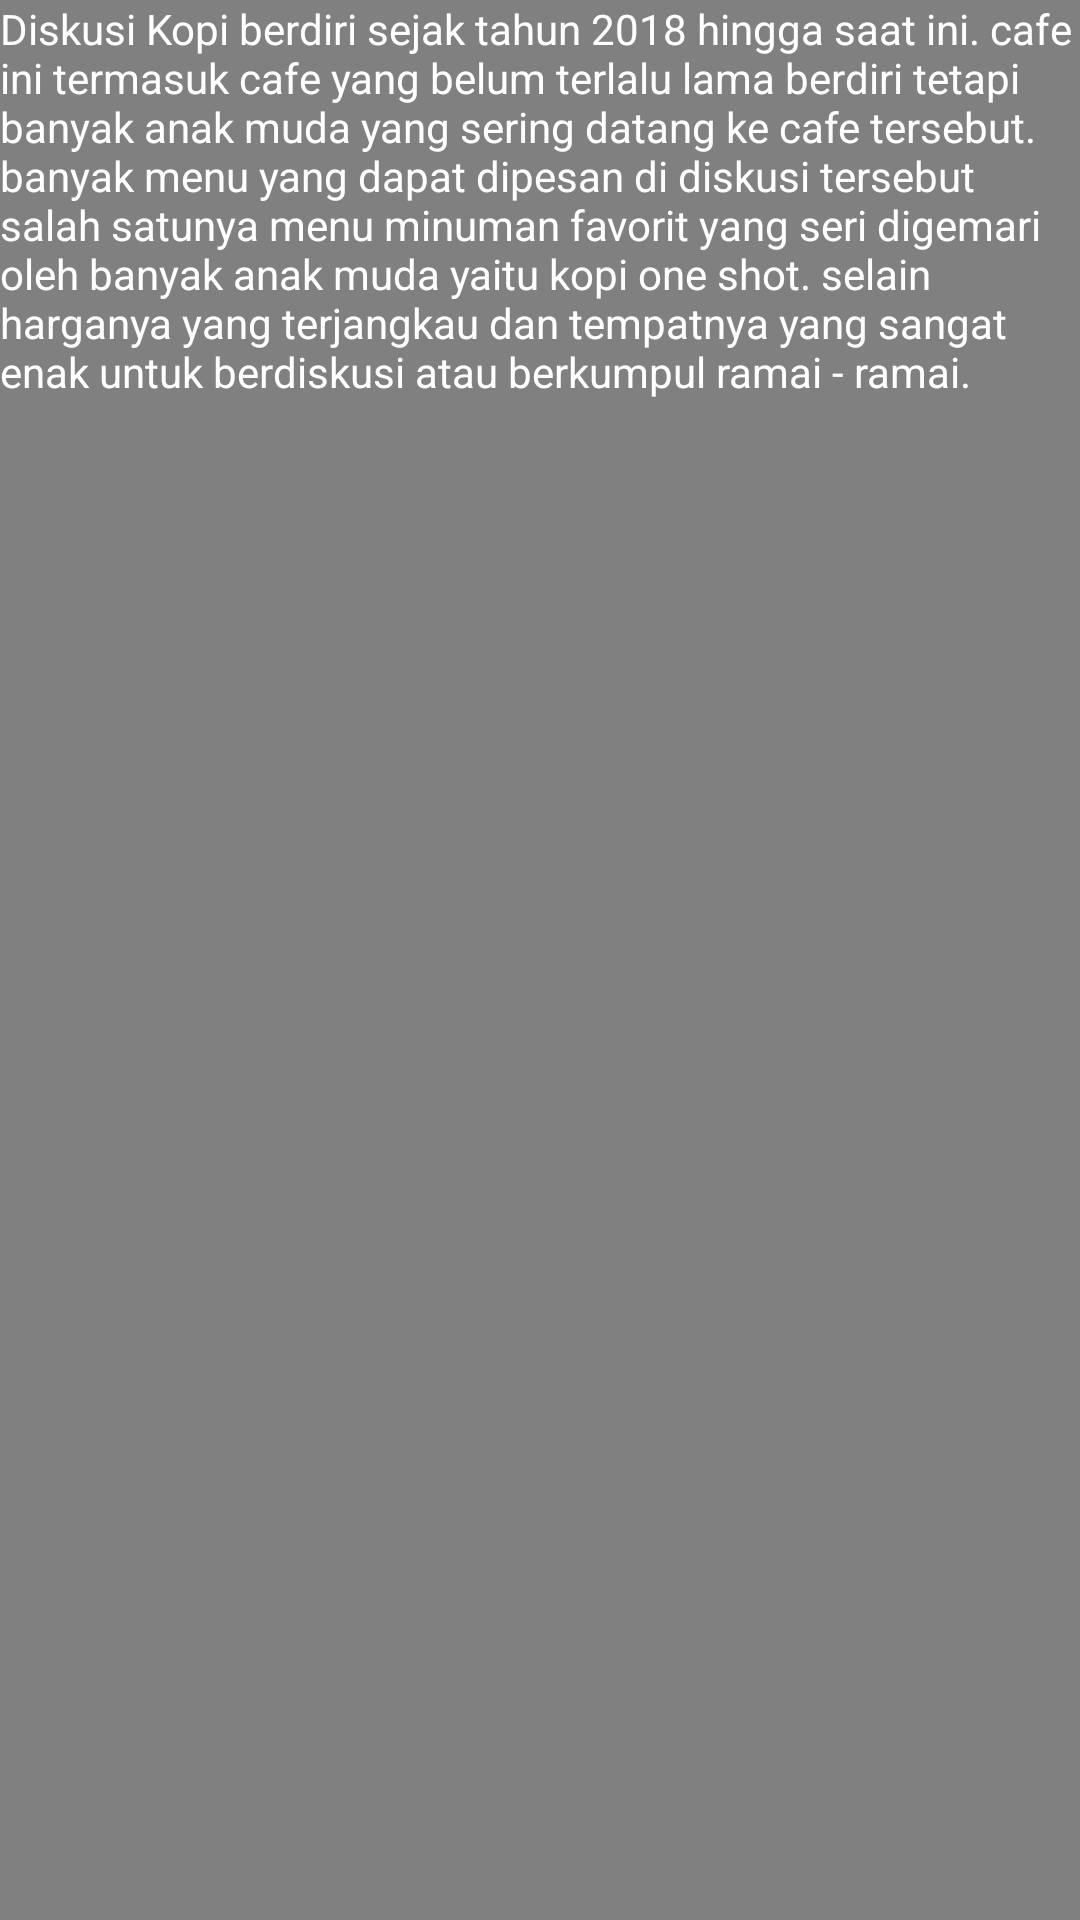

Produce the Android XML layout that renders to this screen, including the resource entries it uses.
<!-- AndroidManifest.xml: application theme Theme.DiskusiKopi -->
<!-- res/layout/activity_profil.xml -->
<?xml version="1.0" encoding="utf-8"?>
<androidx.constraintlayout.widget.ConstraintLayout xmlns:android="http://schemas.android.com/apk/res/android"
    xmlns:app="http://schemas.android.com/apk/res-auto"
    xmlns:tools="http://schemas.android.com/tools"
    android:layout_width="match_parent"
    android:layout_height="match_parent"
    android:background="#808080"
    tools:context=".profil">

    <TextView
        android:id="@+id/textView"
        android:layout_width="wrap_content"
        android:layout_height="wrap_content"
        android:textColor="@color/white"
        android:text="Diskusi Kopi berdiri sejak tahun 2018 hingga saat ini. cafe ini termasuk cafe yang belum terlalu lama berdiri tetapi banyak anak muda yang sering datang ke cafe tersebut. banyak menu yang dapat dipesan di diskusi tersebut salah satunya menu minuman favorit yang seri digemari oleh banyak anak muda yaitu kopi one shot. selain harganya yang terjangkau dan tempatnya yang sangat enak untuk berdiskusi atau berkumpul ramai - ramai. "
        tools:layout_editor_absoluteX="0dp"
        tools:layout_editor_absoluteY="1dp" />
</androidx.constraintlayout.widget.ConstraintLayout>
<!-- resources referenced by this layout -->
<resources>
  <style name="Theme.DiskusiKopi" parent="Theme.MaterialComponents.DayNight.DarkActionBar">
          
          <item name="colorPrimary">@color/purple_500</item>
          <item name="colorPrimaryVariant">@color/purple_700</item>
          <item name="colorOnPrimary">@color/white</item>
          
          <item name="colorSecondary">@color/teal_200</item>
          <item name="colorSecondaryVariant">@color/teal_700</item>
          <item name="colorOnSecondary">@color/black</item>
          
          <item name="android:statusBarColor" tools:targetApi="l">?attr/colorPrimaryVariant</item>
          
      </style>
  <!-- not gathered from this repository: default colours our renderer supplied (Android Studio template values) -->
  <color name="purple_500">#FF6200EE</color>
  <color name="purple_700">#FF3700B3</color>
  <color name="teal_200">#FF03DAC5</color>
  <color name="teal_700">#FF018786</color>
  <color name="black">#FF000000</color>
  <color name="white">#FFFFFFFF</color>
</resources>
